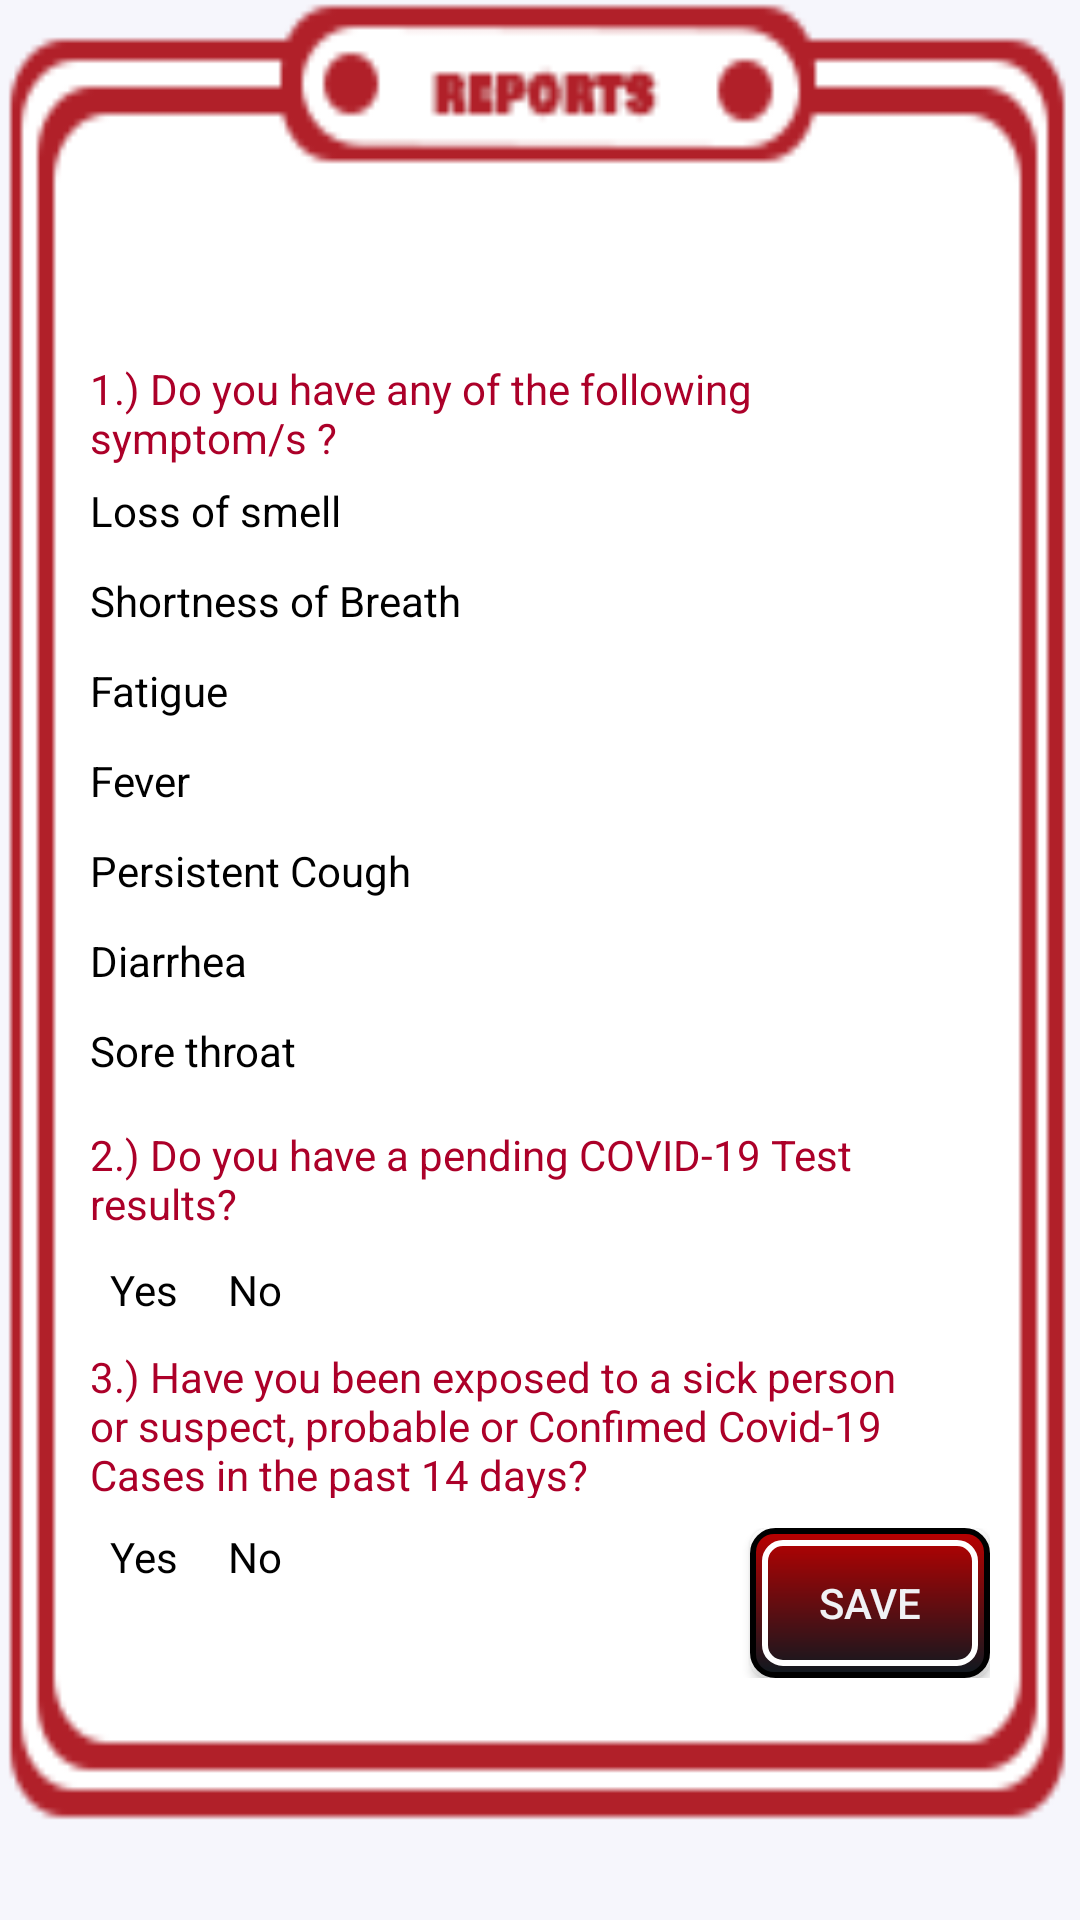

Produce the Android XML layout that renders to this screen, including the resource entries it uses.
<!-- AndroidManifest.xml: application theme AppTheme -->
<!-- res/layout/activity_health_report.xml -->
<?xml version="1.0" encoding="utf-8"?>
<RelativeLayout xmlns:android="http://schemas.android.com/apk/res/android"
    xmlns:app="http://schemas.android.com/apk/res-auto"
    xmlns:tools="http://schemas.android.com/tools"
    android:layout_width="match_parent"
    android:layout_height="match_parent"
    android:background="#f6f6fc"
    tools:context=".presenter.health_report">


    <LinearLayout
        android:layout_width="match_parent"
        android:layout_height="wrap_content" >
        <ImageView
            android:layout_width="match_parent"
            android:layout_height="610dp"


            android:background="@drawable/reports"
            />
    </LinearLayout>


    <LinearLayout
        android:layout_width="270dp"
        android:layout_height="wrap_content"
        android:layout_marginTop="60dp"
        android:orientation="vertical"
        android:layout_marginLeft="30dp"
        android:id="@+id/radioGroups">
        <TextView
            android:layout_width="match_parent"
            android:layout_height="match_parent"
            android:layout_marginTop="60dp"
            android:text="1.) Do you have any of the following symptom/s ?"
            android:textColor="#ac0029"
            />


        <CheckBox
            android:id="@+id/checkBox2"
            android:layout_width="wrap_content"
            android:layout_height="30dp"
            android:alpha="1"
            style="@style/custom_checkbox"
            android:text="@string/checkBox2" />

        <CheckBox
            android:id="@+id/checkBox3"
            android:layout_width="wrap_content"
            android:layout_height="30dp"
            style="@style/custom_checkbox"
            android:text="@string/checkBox3" />

        <CheckBox
            android:id="@+id/checkBox4"
            android:layout_width="wrap_content"
            android:layout_height="30dp"
            style="@style/custom_checkbox"
            android:text="@string/checkBox4" />

        <CheckBox
            android:id="@+id/checkBox5"
            android:layout_width="wrap_content"
            android:layout_height="30dp"
            style="@style/custom_checkbox"
            android:text="@string/checkBox5" />

        <CheckBox
            android:id="@+id/checkBox6"
            android:layout_width="wrap_content"
            android:layout_height="30dp"
            style="@style/custom_checkbox"

            android:text="@string/checkBox6" />

        <CheckBox
            android:id="@+id/checkBox7"
            android:layout_width="wrap_content"
            android:layout_height="30dp"
            style="@style/custom_checkbox"
            android:text="@string/checkBox7" />
        <CheckBox
            android:id="@+id/checkBox8"
            android:layout_width="wrap_content"
            android:layout_height="30dp"
            style="@style/custom_checkbox"
            android:text="Sore throat" />


    </LinearLayout>
    <TextView
        android:layout_width="270dp"
        android:layout_height="35dp"
        android:id="@+id/androids"
        android:layout_below="@+id/radioGroups"
        android:layout_marginTop="10dp"
        android:layout_marginLeft="30dp"
        android:textColor="#ac0029"
        android:text="2.) Do you have a pending COVID-19 Test results?"

        />


    <TextView
        android:layout_width="270dp"
        android:layout_height="50dp"
        android:id="@+id/androidss"
        android:layout_below="@+id/radioGroup_two"
        android:layout_marginTop="10dp"
        android:layout_marginLeft="30dp"
        android:textColor="#ac0029"
        android:text="3.) Have you been exposed to a sick person or suspect, probable or Confimed Covid-19 Cases in the past 14 days?"

        />
    <LinearLayout
        android:layout_marginTop="10dp"
        android:layout_marginLeft="30dp"
        android:gravity="center"
        android:layout_below="@+id/androidss"
        android:orientation="horizontal"
        android:id="@+id/two"
        android:layout_width="wrap_content"

        android:layout_height="wrap_content" >
        <RadioGroup
            android:layout_width="wrap_content"
            android:layout_height="wrap_content"
            android:orientation="horizontal"
            android:id="@+id/radioGroups_two">

            <RadioButton
                android:id="@+id/Yes"
                android:layout_width="fill_parent"
                android:layout_height="wrap_content"
                android:text="  Yes"
                style="@style/custom_checkbox"
                android:checked="false" />
            <Space
                android:layout_width="10dp"
                android:layout_height="10dp">

            </Space>

            <RadioButton
                android:id="@+id/No"
                android:layout_width="fill_parent"
                style="@style/custom_checkbox"
                android:layout_height="wrap_content"
                android:text="  No"
                android:checked="false"
 />
        </RadioGroup>
    </LinearLayout>

    <LinearLayout
        android:layout_width="250dp"
        android:layout_height="50dp"
        android:layout_below="@+id/androidss"
        android:layout_marginLeft="80dp"
        android:layout_marginTop="10dp"
        android:gravity="right"
        >
    <Button
        android:id="@+id/button_apply"
        android:layout_width="80dp"
        android:layout_height="50dp"
        android:textColor="#F0F1F4"
        android:background= "@drawable/rdred"

        android:text="Save" />
    </LinearLayout>
    <LinearLayout
        android:layout_marginTop="64dp"
        android:gravity="center"

        android:layout_width="match_parent"
        android:layout_height="wrap_content">

        <TextView
            android:id="@+id/resulta"
            android:gravity="center"
            android:layout_width="wrap_content"
            android:layout_height="wrap_content"
            android:background="@drawable/rd_white"
            android:textAlignment="center"
            android:textStyle="bold"

            android:hint=""
            android:textColor="@color/black"
            android:textSize="30sp" />



    </LinearLayout>
    <LinearLayout
        android:layout_marginTop="10dp"
        android:layout_marginLeft="30dp"
        android:gravity="center"
        android:layout_below="@+id/androids"
        android:orientation="horizontal"
        android:layout_width="wrap_content"
        android:id="@+id/radioGroup_two"
        android:layout_height="wrap_content" >
    <RadioGroup
        android:layout_width="wrap_content"
        android:layout_height="wrap_content"
        android:orientation="horizontal"

        android:id="@+id/radioGroup">

        <RadioButton
            android:id="@+id/radioMale"
            android:layout_width="fill_parent"
            android:layout_height="wrap_content"

            android:text="  Yes"

            style="@style/custom_checkbox"
            android:checked="false"
 />
        <Space
            android:layout_width="10dp"
            android:layout_height="10dp">

        </Space>

        <RadioButton
            android:id="@+id/radioFemale"
            android:layout_width="fill_parent"
            style="@style/custom_checkbox"
            android:layout_height="wrap_content"
            android:text="  No"

            android:checked="false"

             />
    </RadioGroup>
    </LinearLayout>
</RelativeLayout>
<!-- resources referenced by this layout -->
<resources>
  <color name="black">#12181f</color>
  <!-- drawable rd_white (drawable) -->
  <?xml version="1.0" encoding="UTF-8"?>
  <shape xmlns:android="http://schemas.android.com/apk/res/android">
      <corners android:radius="10dp" />
      <stroke android:color="#FFFFFF" android:width="5dp" />
      <solid android:color="#FFFFFF" />
  </shape>
  <!-- drawable rdred (drawable) -->
  <?xml version="1.0" encoding="utf-8"?>
  <layer-list xmlns:android="http://schemas.android.com/apk/res/android">
      <item >
          <shape android:shape="rectangle" android:width="15dp">
              <solid android:color="#050505" />
  
  
              <padding android:left="2dp"
                  android:top="2dp"
                  android:right="2dp"
                  android:bottom="2dp"/>
  
              <stroke
                  android:width="5dp"
                  android:color="#000000"/>
  
              <corners
                  android:radius="6dp"/>
          </shape>
      </item>
  
      <item >
          <shape android:shape="rectangle">
              <padding android:left="2dp"
                  android:top="2dp"
                  android:right="2dp"
                  android:bottom="2dp"/>
  
              <gradient
                  android:startColor="#B80101"
                  android:endColor="@color/black"
                  android:angle="270"/>
  
              <corners
                  android:radius="6dp" />
          </shape>
      </item>
  
      <item >
          <shape android:shape="rectangle">
  
              <padding android:left="2dp"
                  android:top="2dp"
                  android:right="2dp"
                  android:bottom="2dp"/>
  
              <stroke
                  android:width="2dp"
                  android:color="#FFFFFF"/>
  
              <corners
                  android:radius="6dp"/>
          </shape>
      </item>
  
  </layer-list>
  <!-- drawable reports: png bitmap (drawable-v24, 9050 bytes) -->
  <string name="checkBox2">Loss of smell</string>
  <string name="checkBox3">Shortness of Breath</string>
  <string name="checkBox4">Fatigue</string>
  <string name="checkBox5">Fever</string>
  <string name="checkBox6">Persistent Cough</string>
  <string name="checkBox7">Diarrhea</string>
  <style name="custom_checkbox" parent="@style/Widget.AppCompat.CompoundButton.CheckBox">
          <item name="android:button">@drawable/custom_checkbox</item>
          <item name="android:background">@android:color/transparent</item>
      </style>
  <style name="AppTheme" parent="Theme.AppCompat.Light.DarkActionBar">
          
          <item name="colorPrimary">@color/colorPrimary</item>
          <item name="colorPrimaryDark">@color/colorPrimaryDark</item>
          <item name="colorAccent">@color/colorAccent</item>
          <item name="preferenceTheme">@style/PreferenceThemeOverlay</item>
      </style>
  <color name="colorPrimary">#ac0029</color>
  <color name="colorPrimaryDark">#ac0029</color>
  <color name="colorAccent">#ac0029</color>
</resources>
